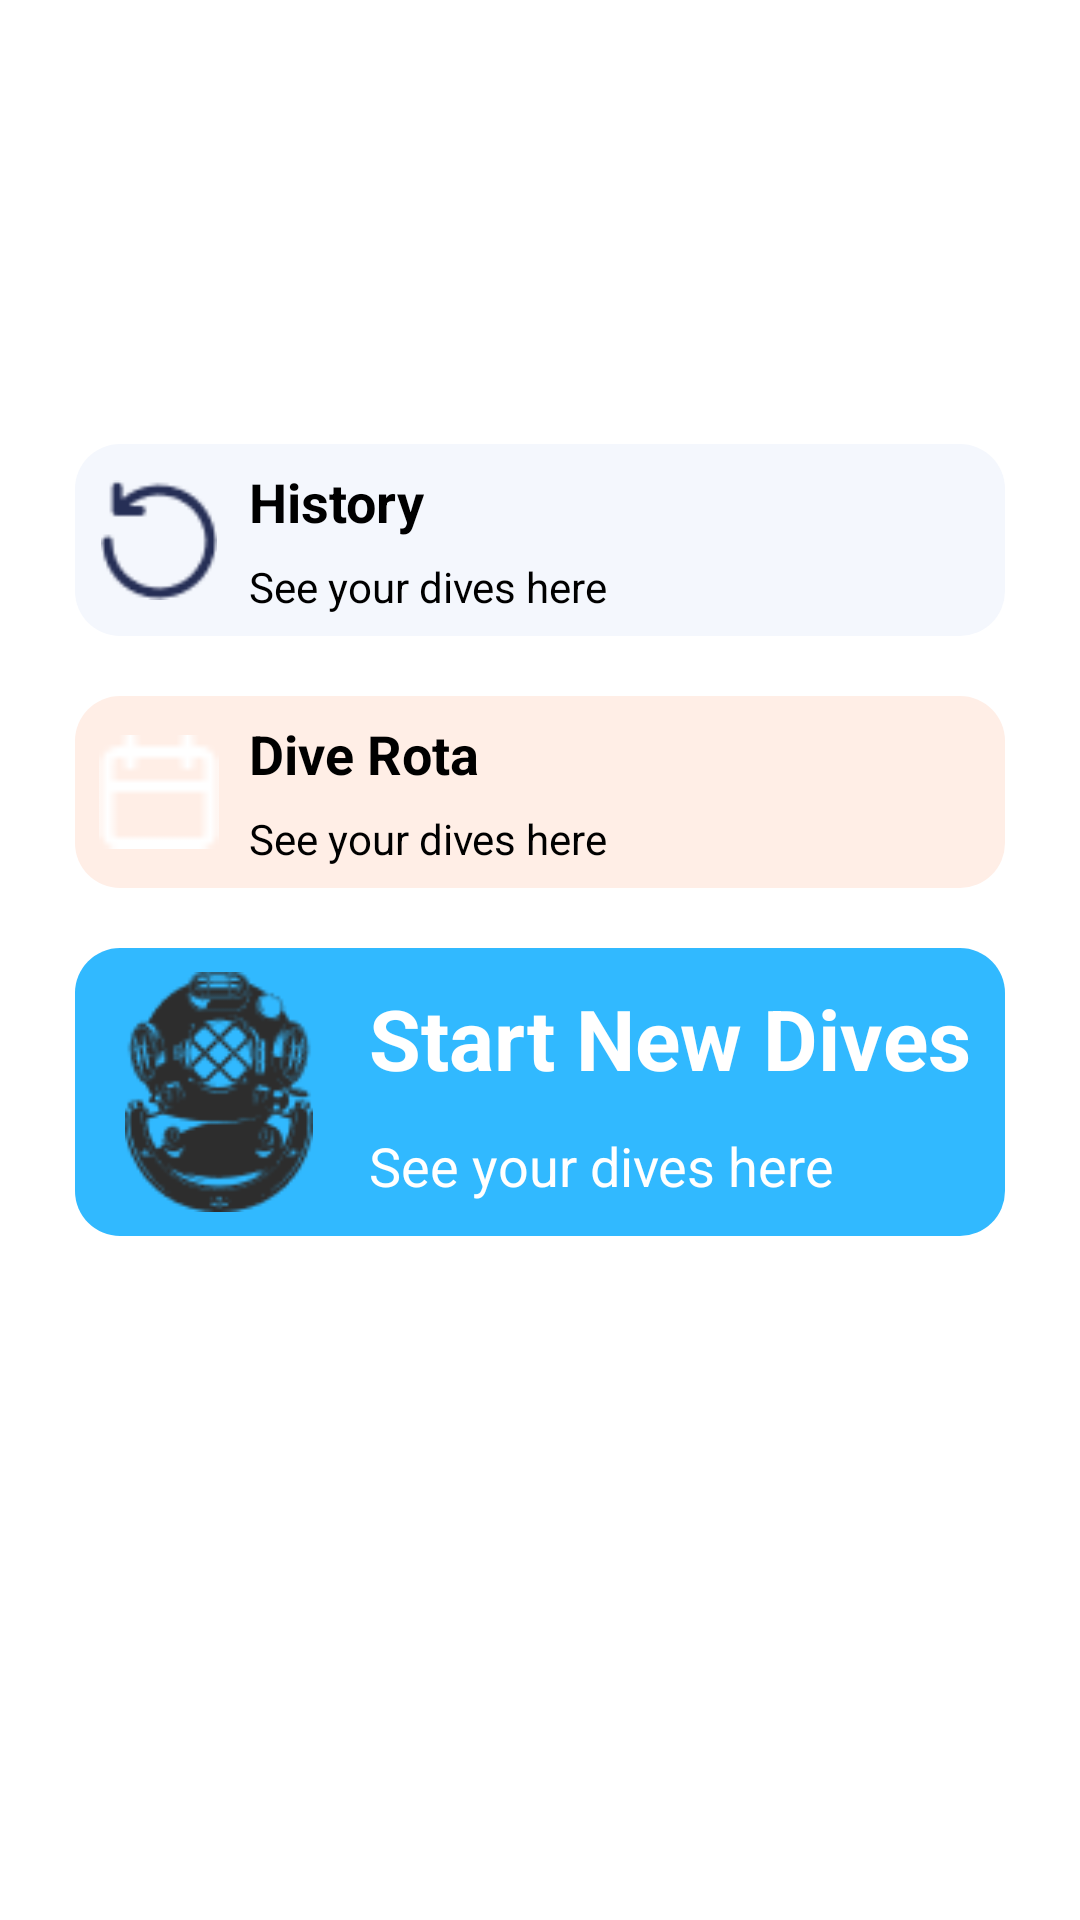

Write the Android layout XML for this screen, with the resource values it uses.
<!-- AndroidManifest.xml: application theme Theme.DivingApp -->
<!-- res/layout/fragment_home.xml -->
<?xml version="1.0" encoding="utf-8"?>
<androidx.constraintlayout.widget.ConstraintLayout xmlns:android="http://schemas.android.com/apk/res/android"
    android:layout_width="match_parent"
    android:layout_height="match_parent"
    xmlns:app="http://schemas.android.com/apk/res-auto">
<androidx.constraintlayout.widget.ConstraintLayout
    android:layout_width="0dp"
    android:layout_height="0dp"
    app:layout_constraintStart_toStartOf="parent"
    app:layout_constraintTop_toTopOf="parent"
    app:layout_constraintEnd_toEndOf="parent"
    app:layout_constraintHeight_percent="0.2"
    android:id="@+id/infoHolder">

</androidx.constraintlayout.widget.ConstraintLayout>

    <androidx.constraintlayout.widget.ConstraintLayout
        android:layout_width="0dp"
        android:layout_height="0dp"
        android:layout_marginTop="20dp"
        android:layout_marginStart="25dp"
        android:layout_marginEnd="25dp"
        android:background="@drawable/light_gray_bcg"
        app:layout_constraintStart_toStartOf="parent"
        app:layout_constraintEnd_toEndOf="parent"
        app:layout_constraintTop_toBottomOf="@id/infoHolder"
        app:layout_constraintHeight_percent="0.1"
        android:id="@+id/lightGrayHolder">
        <ImageView
            android:id="@+id/radioBut2"
            android:layout_width="40dp"
            android:src="@drawable/history"
            android:layout_height="40dp"
            app:layout_constraintStart_toStartOf="parent"
            app:layout_constraintTop_toTopOf="parent"
            app:layout_constraintBottom_toBottomOf="parent"
            android:layout_marginStart="8dp"/>
        <TextView
            android:textColor="@color/black"

            android:textSize="18sp"
            android:textStyle="bold"
            android:id="@+id/topGrayLabel"
            android:layout_width="wrap_content"
            android:layout_height="wrap_content"
            android:layout_marginStart="10dp"
            app:layout_constraintStart_toEndOf="@id/radioBut2"
            app:layout_constraintTop_toTopOf="parent"
            app:layout_constraintBottom_toTopOf="@id/botGrayLabel"
            android:text="History"/>
        <TextView
            android:textColor="@color/black"

            android:id="@+id/botGrayLabel"
            android:layout_width="wrap_content"
            android:layout_height="wrap_content"
            android:layout_marginStart="10dp"
            app:layout_constraintStart_toEndOf="@id/radioBut2"
            app:layout_constraintBottom_toBottomOf="parent"
            app:layout_constraintTop_toBottomOf="@id/topGrayLabel"
            android:text="See your dives here"/>
        <ImageView
            android:layout_width="8dp"
            android:layout_height="16dp"
            app:layout_constraintEnd_toEndOf="parent"
            app:layout_constraintTop_toTopOf="parent"
            app:layout_constraintBottom_toBottomOf="parent"
            android:layout_marginEnd="10dp"
            android:id="@+id/secondInfoButton"/>
    </androidx.constraintlayout.widget.ConstraintLayout>
    <androidx.constraintlayout.widget.ConstraintLayout
        android:layout_width="0dp"
        android:layout_height="0dp"
        android:layout_marginTop="20dp"
        android:layout_marginStart="25dp"
        android:layout_marginEnd="25dp"
        android:background="@drawable/light_orange_bcg"
        app:layout_constraintStart_toStartOf="parent"
        app:layout_constraintEnd_toEndOf="parent"
        app:layout_constraintTop_toBottomOf="@id/lightGrayHolder"
        app:layout_constraintHeight_percent="0.1"
        android:id="@+id/orangeHolder">
        <ImageView
            android:id="@+id/radioBut3"
            android:layout_width="40dp"
            android:layout_height="40dp"
            android:src="@drawable/stcase"
            app:layout_constraintStart_toStartOf="parent"
            app:layout_constraintTop_toTopOf="parent"
            app:layout_constraintBottom_toBottomOf="parent"
            android:layout_marginStart="8dp"/>
        <TextView
            android:textColor="@color/black"

            android:textSize="18sp"
            android:textStyle="bold"
            android:id="@+id/topOrangeLabel"
            android:layout_width="wrap_content"
            android:layout_height="wrap_content"
            android:layout_marginStart="10dp"
            app:layout_constraintStart_toEndOf="@id/radioBut3"
            app:layout_constraintTop_toTopOf="parent"
            app:layout_constraintBottom_toTopOf="@id/botOrangeLabel"
            android:text="Dive Rota"/>
        <TextView
            android:id="@+id/botOrangeLabel"
            android:textColor="@color/black"

            android:layout_width="wrap_content"
            android:layout_height="wrap_content"
            android:layout_marginStart="10dp"
            app:layout_constraintStart_toEndOf="@id/radioBut3"
            app:layout_constraintBottom_toBottomOf="parent"
            app:layout_constraintTop_toBottomOf="@id/topOrangeLabel"
            android:text="See your dives here"/>
        <ImageView
            android:layout_width="8dp"
            android:layout_height="16dp"
            app:layout_constraintEnd_toEndOf="parent"
            app:layout_constraintTop_toTopOf="parent"
            app:layout_constraintBottom_toBottomOf="parent"
            android:layout_marginEnd="10dp"
            android:id="@+id/thirdInfoButton"/>

    </androidx.constraintlayout.widget.ConstraintLayout>
        <androidx.constraintlayout.widget.ConstraintLayout
            android:layout_width="0dp"
            android:layout_height="0dp"
            android:layout_marginTop="20dp"
            android:layout_marginStart="25dp"
            android:layout_marginEnd="25dp"
            android:background="@drawable/light_blue_bcg"
            app:layout_constraintStart_toStartOf="parent"
            app:layout_constraintEnd_toEndOf="parent"
            app:layout_constraintTop_toBottomOf="@id/orangeHolder"
            app:layout_constraintHeight_percent="0.15"
            android:id="@+id/blueHolder">
            <ImageView
                android:id="@+id/radioBut4"
                android:layout_width="80dp"
                android:layout_height="80dp"
                android:src="@drawable/mask"
                app:layout_constraintStart_toStartOf="parent"
                app:layout_constraintTop_toTopOf="parent"
                app:layout_constraintBottom_toBottomOf="parent"
                android:layout_marginStart="8dp"/>
            <TextView
                android:textSize="28sp"
                android:textStyle="bold"
                android:id="@+id/topBlueLabel"
                android:layout_width="wrap_content"
                android:layout_height="wrap_content"
                android:layout_marginStart="10dp"
                android:textColor="@color/white"
                app:layout_constraintStart_toEndOf="@id/radioBut4"
                app:layout_constraintTop_toTopOf="parent"
                app:layout_constraintBottom_toTopOf="@id/botBlueLabel"
                android:text="Start New Dives"/>
            <TextView
                android:id="@+id/botBlueLabel"
                android:textColor="@color/white"
                android:layout_width="wrap_content"
                android:textSize="18sp"
                android:layout_height="wrap_content"
                android:layout_marginStart="10dp"
                app:layout_constraintStart_toEndOf="@id/radioBut4"
                app:layout_constraintBottom_toBottomOf="parent"
                app:layout_constraintTop_toBottomOf="@id/topBlueLabel"
                android:text="See your dives here"/>
    </androidx.constraintlayout.widget.ConstraintLayout>
</androidx.constraintlayout.widget.ConstraintLayout>
<!-- resources referenced by this layout -->
<resources>
  <color name="black">#FF000000</color>
  <color name="white">#FFFFFFFF</color>
  <!-- drawable history: png bitmap (drawable, 1011 bytes) -->
  <!-- drawable light_blue_bcg (drawable) -->
  <?xml version="1.0" encoding="utf-8"?>
  <shape xmlns:android="http://schemas.android.com/apk/res/android"
      android:shape="rectangle">
      <solid android:color="@color/lightBlue"/>
      <corners android:radius="15dp" />
  
  </shape>
  <!-- drawable light_gray_bcg (drawable) -->
  <?xml version="1.0" encoding="utf-8"?>
  <shape xmlns:android="http://schemas.android.com/apk/res/android"
      android:shape="rectangle">
      <solid android:color="@color/lightGray"/>
      <corners android:radius="15dp" />
  
  </shape>
  <!-- drawable light_orange_bcg (drawable) -->
  <?xml version="1.0" encoding="utf-8"?>
  <shape xmlns:android="http://schemas.android.com/apk/res/android"
      android:shape="rectangle">
      <solid android:color="@color/lightOrange"/>
      <corners android:radius="15dp" />
  
  </shape>
  <!-- drawable mask: png bitmap (drawable, 4489 bytes) -->
  <!-- drawable stcase: png bitmap (drawable, 292 bytes) -->
  <style name="Theme.DivingApp" parent="Theme.MaterialComponents.DayNight.NoActionBar">
          
          <item name="colorPrimary">@color/black</item>
          <item name="colorPrimaryVariant">@color/purple_700</item>
          <item name="colorOnPrimary">@color/purple_700</item>
          
          <item name="colorSecondary">@color/teal_200</item>
          <item name="colorSecondaryVariant">@color/teal_700</item>
          <item name="colorOnSecondary">@color/black</item>
          
          <item name="android:statusBarColor">?attr/colorPrimaryVariant</item>
          
      </style>
  <color name="lightBlue">#31B9FF</color>
  <color name="lightGray">#F4F7FD</color>
  <color name="lightOrange">#FFEEE6</color>
  <color name="purple_700">#FF3700B3</color>
  <color name="teal_200">#FF03DAC5</color>
  <color name="teal_700">#FF018786</color>
</resources>
